Labelled photos from "HDImageRecognitionFlaskAPI", an image-classification folder in janaavula/HDImageRecognitionFlaskAPI. The possible labels are: faucet, flower pots, hammer, thermostats.

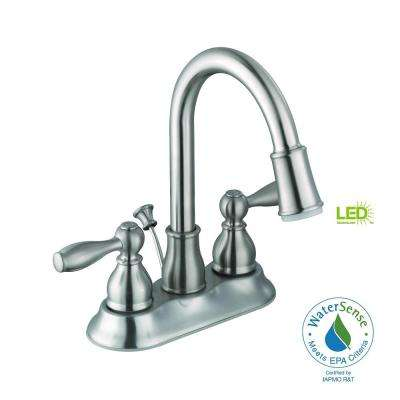
Label: faucet

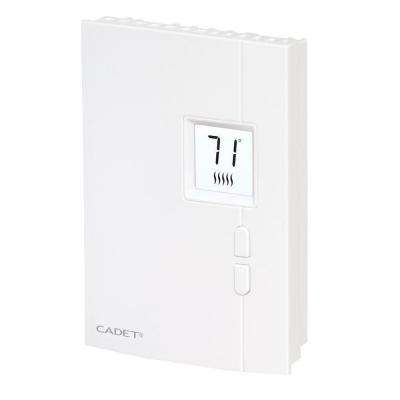
Label: thermostats

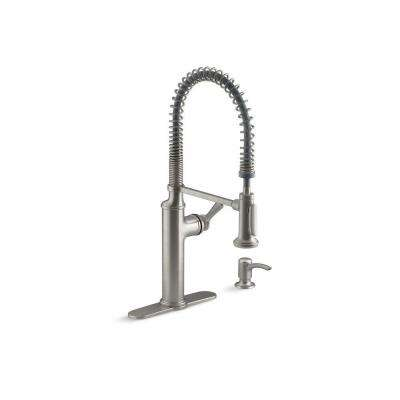
Label: faucet

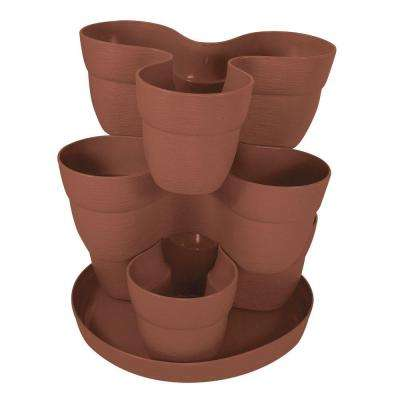
Label: flower pots

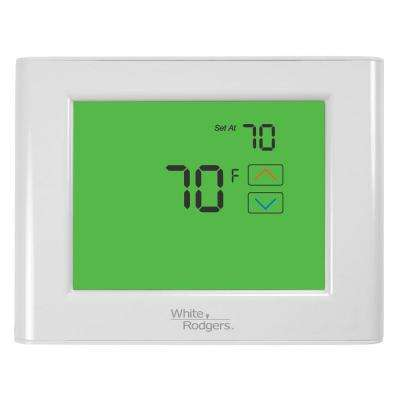
Label: thermostats

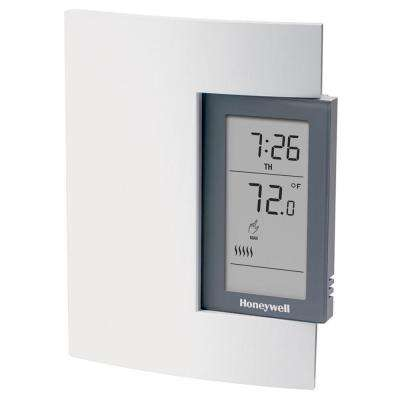
Label: thermostats
